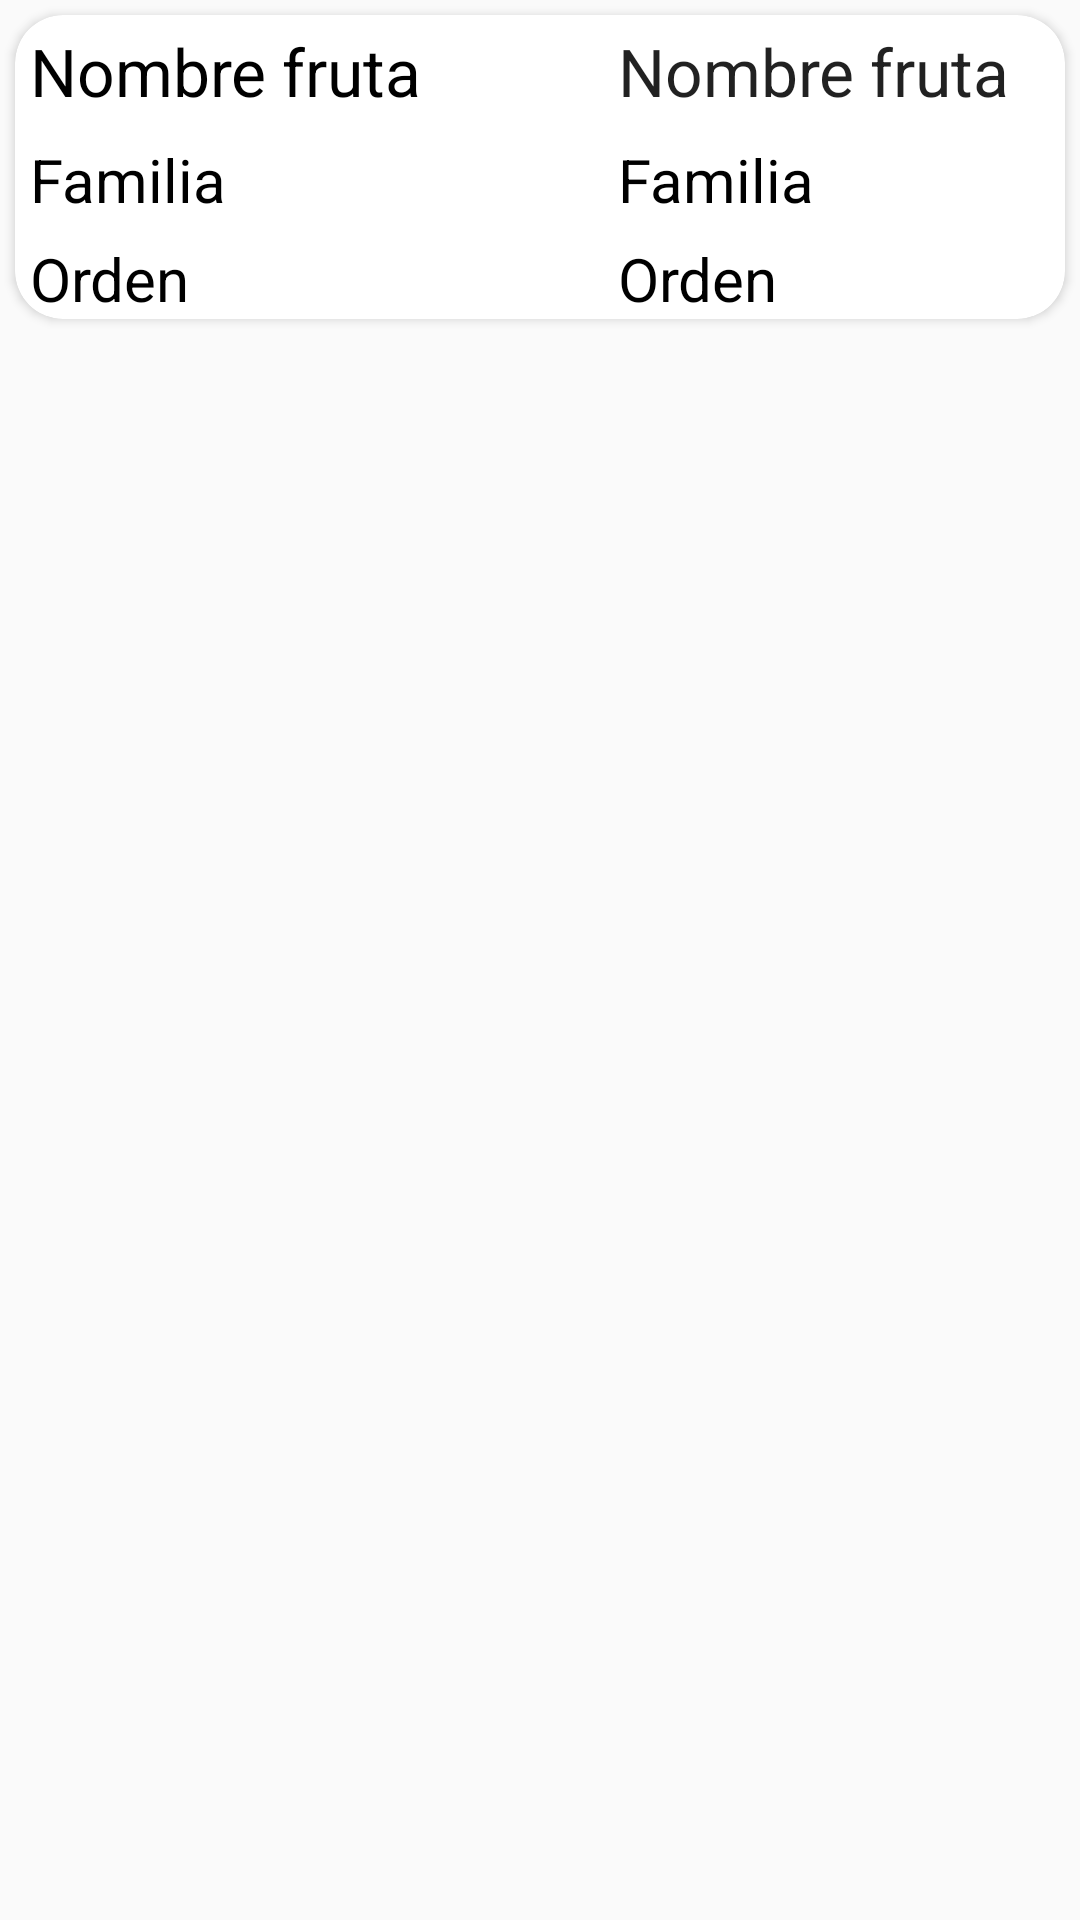

Write the Android layout XML for this screen, with the resource values it uses.
<!-- AndroidManifest.xml: application theme Theme.Fruticion -->
<!-- res/layout/search_item_list.xml -->
<?xml version="1.0" encoding="utf-8"?>
<androidx.constraintlayout.widget.ConstraintLayout xmlns:android="http://schemas.android.com/apk/res/android"
    android:id="@+id/cl_item"
    android:layout_width="match_parent"
    android:layout_height="wrap_content"
    xmlns:app="http://schemas.android.com/apk/res-auto">

    <androidx.cardview.widget.CardView
        android:id="@+id/cv_Item"
        android:layout_width="match_parent"
        android:layout_height="wrap_content"
        app:cardCornerRadius="16dp"
        android:layout_margin="5dp"
        android:elevation="10dp"
        app:layout_constraintTop_toTopOf="parent"
        app:layout_constraintStart_toStartOf="parent">

        <androidx.constraintlayout.widget.ConstraintLayout

            android:layout_width="match_parent"
            android:layout_height="match_parent"
            android:alpha="1"
            android:backgroundTintMode="screen">


            <TextView
                android:id="@+id/fruit_name"
                android:layout_width="wrap_content"
                android:layout_height="wrap_content"
                android:layout_marginStart="196dp"
                android:layout_marginTop="4dp"
                android:text="@string/text_detail_name"
                android:textAppearance="@style/TextAppearance.AppCompat.Large"
                app:layout_constraintStart_toStartOf="@+id/name"
                app:layout_constraintTop_toTopOf="parent" />

            <TextView
                android:id="@+id/name"
                android:layout_width="wrap_content"
                android:layout_height="wrap_content"
                android:layout_marginStart="5dp"
                android:layout_marginTop="4dp"
                android:text="@string/text_detail_name"
                android:textAppearance="@style/TextAppearance.AppCompat.Large"
                android:textColor="@color/black"
                app:layout_constraintStart_toStartOf="parent"
                app:layout_constraintTop_toTopOf="parent" />

            <TextView
                android:id="@+id/fruit_family"
                android:layout_width="wrap_content"
                android:layout_height="wrap_content"
                android:layout_marginTop="8dp"
                android:text="@string/text_detail_family"
                android:textColor="@color/black"
                android:textSize="20sp"
                app:layout_constraintStart_toStartOf="@+id/fruit_name"
                app:layout_constraintTop_toBottomOf="@+id/fruit_name" />

            <TextView
                android:id="@+id/family"
                android:layout_width="wrap_content"
                android:layout_height="wrap_content"
                android:layout_marginTop="8dp"
                android:text="@string/text_detail_family"
                android:textColor="@color/black"
                android:textSize="20sp"
                app:layout_constraintStart_toStartOf="@+id/name"
                app:layout_constraintTop_toBottomOf="@+id/name" />

            <TextView
                android:id="@+id/fruit_order"
                android:layout_width="wrap_content"
                android:layout_height="wrap_content"
                android:layout_marginTop="6dp"
                android:text="@string/text_detail_order"
                android:textColor="@color/black"
                android:textSize="20sp"
                app:layout_constraintStart_toStartOf="@+id/fruit_family"
                app:layout_constraintTop_toBottomOf="@+id/fruit_family" />

            <TextView
                android:id="@+id/order"
                android:layout_width="wrap_content"
                android:layout_height="wrap_content"
                android:layout_marginTop="6dp"
                android:text="@string/text_detail_order"
                android:textColor="@color/black"
                android:textSize="20sp"
                app:layout_constraintStart_toStartOf="@+id/family"
                app:layout_constraintTop_toBottomOf="@+id/family" />

        </androidx.constraintlayout.widget.ConstraintLayout>
    </androidx.cardview.widget.CardView>



</androidx.constraintlayout.widget.ConstraintLayout>
<!-- resources referenced by this layout -->
<resources>
  <color name="black">#FF000000</color>
  <string name="text_detail_family">Familia</string>
  <string name="text_detail_name">Nombre fruta</string>
  <string name="text_detail_order">Orden</string>
  <style name="Theme.Fruticion" parent="Theme.AppCompat.Light.NoActionBar" />
</resources>
